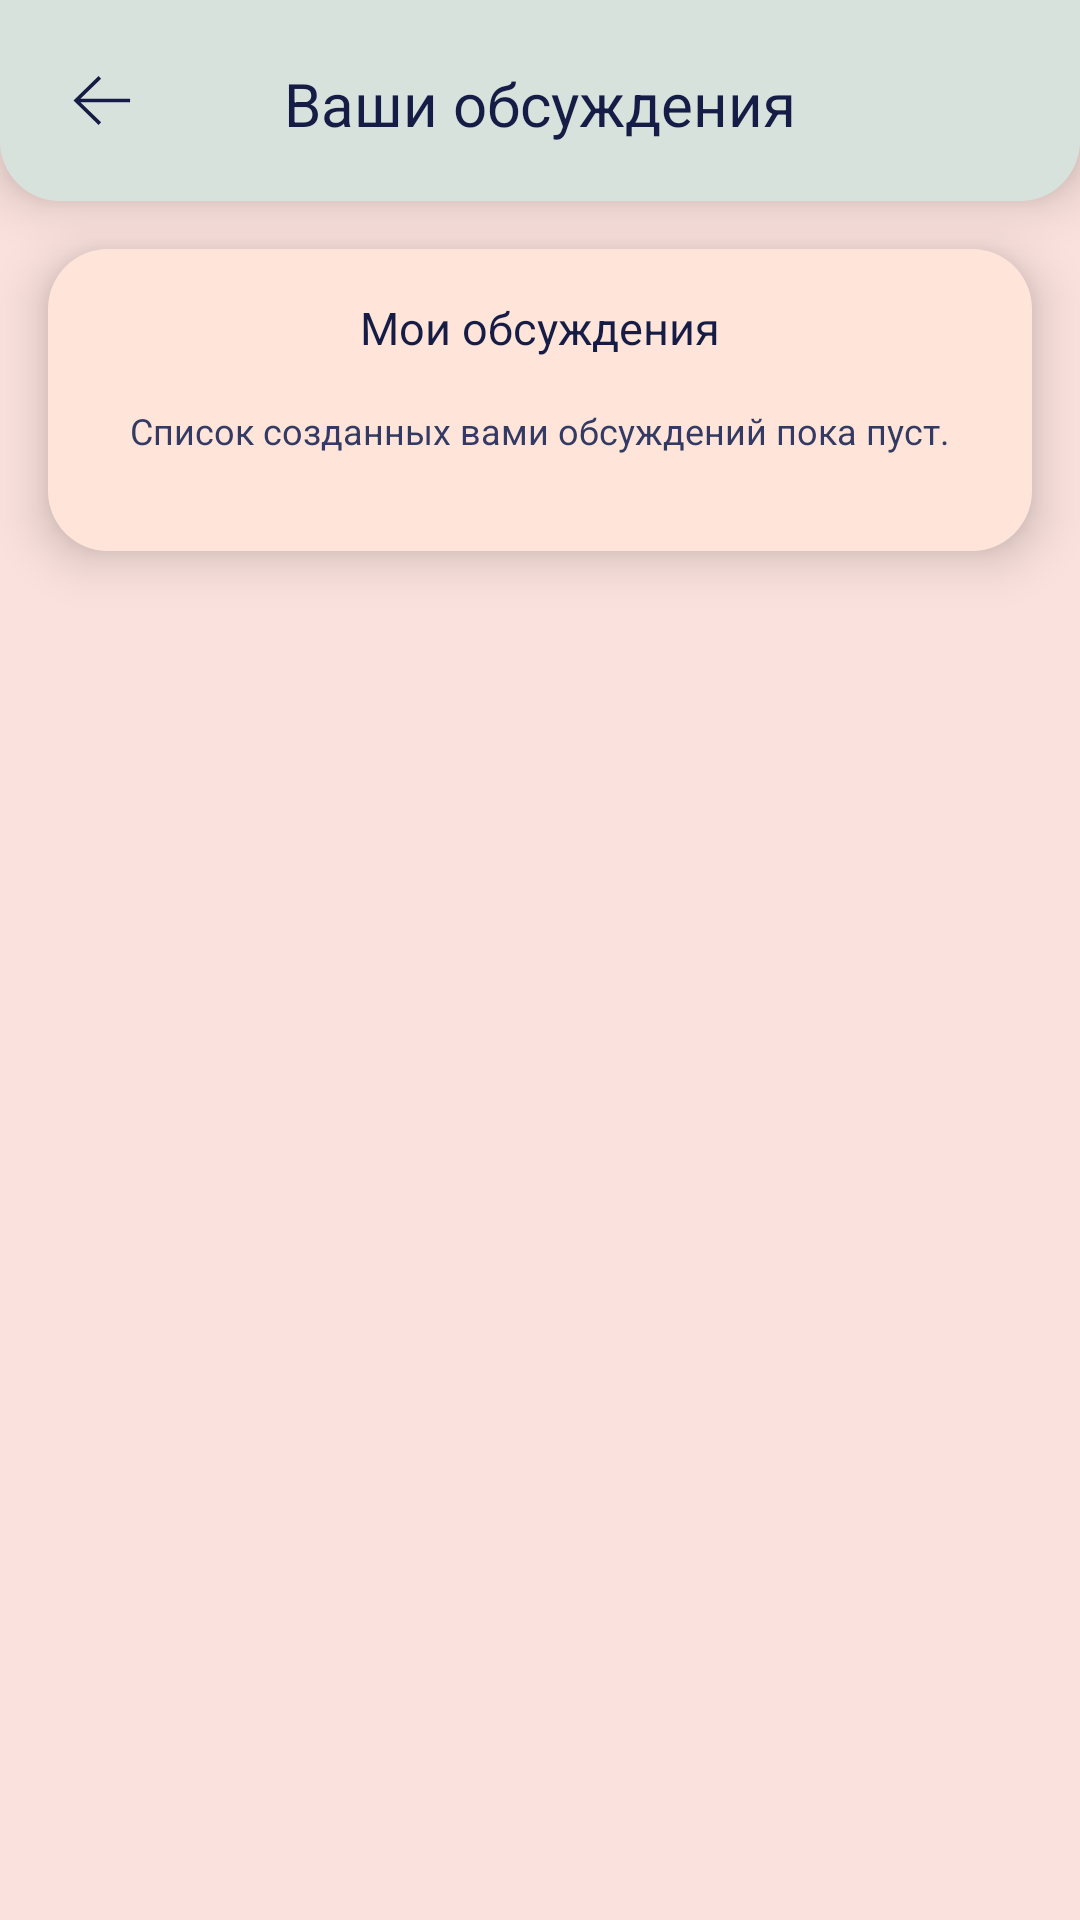

Produce the Android XML layout that renders to this screen, including the resource entries it uses.
<!-- AndroidManifest.xml: application theme Theme.Design.NoActionBar -->
<!-- res/layout/activity_user_discussions.xml -->
<?xml version="1.0" encoding="utf-8"?>
<LinearLayout xmlns:android="http://schemas.android.com/apk/res/android"
    xmlns:app="http://schemas.android.com/apk/res-auto"
    xmlns:tools="http://schemas.android.com/tools"
    android:layout_width="match_parent"
    android:layout_height="match_parent"
    tools:context=".Profile.UserDiscussions"
    android:orientation="vertical"
    android:background="@color/MainPink">

    <LinearLayout
        android:layout_width="match_parent"
        android:layout_height="wrap_content"
        android:orientation="horizontal"
        android:background="@drawable/round_top_panel"
        android:elevation="10dp">

        <RelativeLayout
            android:layout_width="match_parent"
            android:layout_height="wrap_content"
            android:orientation="horizontal">

            <ImageButton
                android:id="@+id/btn_back"
                android:layout_width="wrap_content"
                android:layout_height="wrap_content"
                android:src="@drawable/arrow"
                android:background="#0000"/>

            <TextView
                android:id="@+id/tv_name"
                style="@style/topText"
                android:layout_width="match_parent"
                android:layout_height="wrap_content"
                android:layout_gravity="center"
                android:layout_marginTop="5dp"
                android:layout_weight="1"
                android:gravity="center_horizontal"
                android:text="Ваши обсуждения"
                android:textSize="20dp" />
        </RelativeLayout>
    </LinearLayout>

    <ScrollView
        android:layout_width="match_parent"
        android:layout_height="match_parent">

        <LinearLayout
            android:layout_width="match_parent"
            android:layout_height="match_parent"
            android:orientation="vertical"
            android:elevation="10dp"
            android:background="@drawable/round_view"
            android:layout_marginTop="16dp"
            android:layout_marginLeft="16dp"
            android:layout_marginRight="16dp">

            <TextView
                android:layout_width="wrap_content"
                android:layout_height="wrap_content"
                style="@style/topText"
                android:textSize="15dp"
                android:text="Мои обсуждения"
                android:layout_marginBottom="16dp"
                android:layout_gravity="center_horizontal"/>

            <TextView
                android:id="@+id/textf"
                style="@style/secondRegularText"
                android:layout_width="wrap_content"
                android:layout_height="wrap_content"
                android:layout_gravity="center_horizontal"
                android:layout_marginBottom="16dp"
                android:text="Список созданных вами обсуждений пока пуст."
                android:textSize="12dp" />

            <androidx.recyclerview.widget.RecyclerView
                android:id="@+id/user_discussions_list"
                android:layout_width="match_parent"
                android:layout_height="match_parent"/>
        </LinearLayout>

    </ScrollView>


</LinearLayout>
<!-- resources referenced by this layout -->
<resources>
  <color name="MainPink">#FAE1DD</color>
  <!-- drawable arrow (drawable) -->
  <vector xmlns:android="http://schemas.android.com/apk/res/android"
      android:width="36dp"
      android:height="35dp"
      android:viewportWidth="36"
      android:viewportHeight="35">
    <path
        android:pathData="M17.28,25.2L9.36,17.5L17.28,9.8M9.36,17.5H27.36"
        android:strokeWidth="1.2"
        android:fillColor="#00000000"
        android:strokeColor="#151C45"/>
  </vector>
  <!-- drawable round_top_panel (drawable) -->
  <?xml version="1.0" encoding="utf-8"?>
  <shape xmlns:android="http://schemas.android.com/apk/res/android">
      <solid android:color="#D8E2DC"/>
  
      <padding android:left="16dp"
          android:right="16dp"
          android:top="16dp"
          android:bottom="16dp"/>
  
      <corners android:bottomLeftRadius="20dp"
          android:bottomRightRadius="20dp"/>
  </shape>
  <!-- drawable round_view (drawable) -->
  <?xml version="1.0" encoding="utf-8"?>
  <shape xmlns:android="http://schemas.android.com/apk/res/android">
  
      <solid android:color="#FFE5D9"/>
  
      <corners android:radius="20dp"/>
  
      <padding android:bottom="16dp"
          android:left="8dp"
          android:right="8dp"
          android:top="16dp"/>
  
  </shape>
  <style name="secondRegularText">
          <item name="android:textColor">@color/SecondText</item>
          <item name="textAllCaps">false</item>
          <item name="fontFamily">@font/regular</item>
      </style>
  <style name="topText">
          <item name="android:textColor">@color/MainText</item>
          <item name="textAllCaps">false</item>
          <item name="fontFamily">@font/semibold</item>
      </style>
  <color name="SecondText">#333A63</color>
  <color name="MainText">#151C45</color>
</resources>
